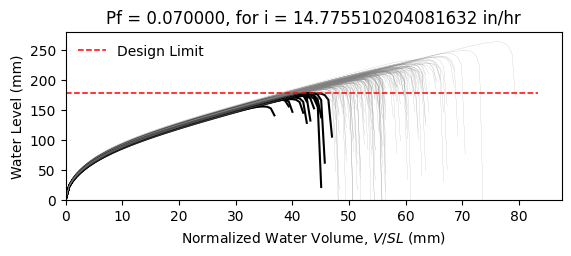

The file beside this chart, header and first rows:
W8X18, L = 360.0 in, slope = 0.020833333333333332 in/in, dead load = 6.944444444444444e-05 kip/in…
zwlim AISC Appendix 2, zwlim DAMP, zwlim Proposed for ASCE 7, zwlim Neglect Ponding, dhnom Denver, dhnom New York, dhnom New Orleans, dh Denver, dh New York, dh New Orleans, dmax
6.663, 5.007, 5.883, 8.96, 0.9904, 0.9904, 0.9904, 3.046, 3.046, 3.046, 8.382, Safe, 
6.663, 5.007, 5.883, 8.96, 0.9904, 0.9904, 0.9904, 3.046, 3.046, 3.046, 7.62, Safe, 
6.663, 5.007, 5.883, 8.96, 0.9904, 0.9904, 0.9904, 3.046, 3.046, 3.046, 7.56, Safe, 
6.663, 5.007, 5.883, 8.96, 0.9904, 0.9904, 0.9904, 3.046, 3.046, 3.046, 8.74, Safe, 
6.663, 5.007, 5.883, 8.96, 0.9904, 0.9904, 0.9904, 3.046, 3.046, 3.046, 7.003, Fail, 
6.663, 5.007, 5.883, 8.96, 0.9904, 0.9904, 0.9904, 3.046, 3.046, 3.046, 10.41, Safe, 
6.663, 5.007, 5.883, 8.96, 0.9904, 0.9904, 0.9904, 3.046, 3.046, 3.046, 8.031, Safe, 
6.663, 5.007, 5.883, 8.96, 0.9904, 0.9904, 0.9904, 3.046, 3.046, 3.046, 7.358, Safe, 
6.663, 5.007, 5.883, 8.96, 0.9904, 0.9904, 0.9904, 3.046, 3.046, 3.046, 8.405, Safe, 
6.663, 5.007, 5.883, 8.96, 0.9904, 0.9904, 0.9904, 3.046, 3.046, 3.046, 7.887, Safe, 
6.663, 5.007, 5.883, 8.96, 0.9904, 0.9904, 0.9904, 3.046, 3.046, 3.046, 6.842, Fail, 
6.663, 5.007, 5.883, 8.96, 0.9904, 0.9904, 0.9904, 3.046, 3.046, 3.046, 6.73, Fail, 
6.663, 5.007, 5.883, 8.96, 0.9904, 0.9904, 0.9904, 3.046, 3.046, 3.046, 8.689, Safe, 
6.663, 5.007, 5.883, 8.96, 0.9904, 0.9904, 0.9904, 3.046, 3.046, 3.046, 7.538, Safe, 
6.663, 5.007, 5.883, 8.96, 0.9904, 0.9904, 0.9904, 3.046, 3.046, 3.046, 8.486, Safe, 
6.663, 5.007, 5.883, 8.96, 0.9904, 0.9904, 0.9904, 3.046, 3.046, 3.046, 7.886, Safe, 
6.663, 5.007, 5.883, 8.96, 0.9904, 0.9904, 0.9904, 3.046, 3.046, 3.046, 8.142, Safe, 
6.663, 5.007, 5.883, 8.96, 0.9904, 0.9904, 0.9904, 3.046, 3.046, 3.046, 8.941, Safe, 
6.663, 5.007, 5.883, 8.96, 0.9904, 0.9904, 0.9904, 3.046, 3.046, 3.046, 7.411, Safe, 
6.663, 5.007, 5.883, 8.96, 0.9904, 0.9904, 0.9904, 3.046, 3.046, 3.046, 7.892, Safe, 
6.663, 5.007, 5.883, 8.96, 0.9904, 0.9904, 0.9904, 3.046, 3.046, 3.046, 7.256, Safe, 
6.663, 5.007, 5.883, 8.96, 0.9904, 0.9904, 0.9904, 3.046, 3.046, 3.046, 8.536, Safe, 
6.663, 5.007, 5.883, 8.96, 0.9904, 0.9904, 0.9904, 3.046, 3.046, 3.046, 8.389, Safe, 
6.663, 5.007, 5.883, 8.96, 0.9904, 0.9904, 0.9904, 3.046, 3.046, 3.046, 8.003, Safe, 
6.663, 5.007, 5.883, 8.96, 0.9904, 0.9904, 0.9904, 3.046, 3.046, 3.046, 7.845, Safe, 
6.663, 5.007, 5.883, 8.96, 0.9904, 0.9904, 0.9904, 3.046, 3.046, 3.046, 6.993, Fail, 
6.663, 5.007, 5.883, 8.96, 0.9904, 0.9904, 0.9904, 3.046, 3.046, 3.046, 8.489, Safe, 
6.663, 5.007, 5.883, 8.96, 0.9904, 0.9904, 0.9904, 3.046, 3.046, 3.046, 7.968, Safe, 
6.663, 5.007, 5.883, 8.96, 0.9904, 0.9904, 0.9904, 3.046, 3.046, 3.046, 7.477, Safe, 
6.663, 5.007, 5.883, 8.96, 0.9904, 0.9904, 0.9904, 3.046, 3.046, 3.046, 8.897, Safe, 
6.663, 5.007, 5.883, 8.96, 0.9904, 0.9904, 0.9904, 3.046, 3.046, 3.046, 8.444, Safe, 
6.663, 5.007, 5.883, 8.96, 0.9904, 0.9904, 0.9904, 3.046, 3.046, 3.046, 8.24, Safe, 
6.663, 5.007, 5.883, 8.96, 0.9904, 0.9904, 0.9904, 3.046, 3.046, 3.046, 7.632, Safe, 
6.663, 5.007, 5.883, 8.96, 0.9904, 0.9904, 0.9904, 3.046, 3.046, 3.046, 8.915, Safe, 
6.663, 5.007, 5.883, 8.96, 0.9904, 0.9904, 0.9904, 3.046, 3.046, 3.046, 8.464, Safe, 
6.663, 5.007, 5.883, 8.96, 0.9904, 0.9904, 0.9904, 3.046, 3.046, 3.046, 7.41, Safe, 
6.663, 5.007, 5.883, 8.96, 0.9904, 0.9904, 0.9904, 3.046, 3.046, 3.046, 8.11, Safe, 
6.663, 5.007, 5.883, 8.96, 0.9904, 0.9904, 0.9904, 3.046, 3.046, 3.046, 8.465, Safe, 
6.663, 5.007, 5.883, 8.96, 0.9904, 0.9904, 0.9904, 3.046, 3.046, 3.046, 8.812, Safe, 
6.663, 5.007, 5.883, 8.96, 0.9904, 0.9904, 0.9904, 3.046, 3.046, 3.046, 6.933, Fail, 
6.663, 5.007, 5.883, 8.96, 0.9904, 0.9904, 0.9904, 3.046, 3.046, 3.046, 9.197, Safe, 
6.663, 5.007, 5.883, 8.96, 0.9904, 0.9904, 0.9904, 3.046, 3.046, 3.046, 7.774, Safe, 
6.663, 5.007, 5.883, 8.96, 0.9904, 0.9904, 0.9904, 3.046, 3.046, 3.046, 7.837, Safe, 
6.663, 5.007, 5.883, 8.96, 0.9904, 0.9904, 0.9904, 3.046, 3.046, 3.046, 8.007, Safe, 
6.663, 5.007, 5.883, 8.96, 0.9904, 0.9904, 0.9904, 3.046, 3.046, 3.046, 8.695, Safe, 
6.663, 5.007, 5.883, 8.96, 0.9904, 0.9904, 0.9904, 3.046, 3.046, 3.046, 7.122, Safe, 
6.663, 5.007, 5.883, 8.96, 0.9904, 0.9904, 0.9904, 3.046, 3.046, 3.046, 8.13, Safe, 
6.663, 5.007, 5.883, 8.96, 0.9904, 0.9904, 0.9904, 3.046, 3.046, 3.046, 7.41, Safe, 
6.663, 5.007, 5.883, 8.96, 0.9904, 0.9904, 0.9904, 3.046, 3.046, 3.046, 8.074, Safe, 
6.663, 5.007, 5.883, 8.96, 0.9904, 0.9904, 0.9904, 3.046, 3.046, 3.046, 7.408, Safe, 
6.663, 5.007, 5.883, 8.96, 0.9904, 0.9904, 0.9904, 3.046, 3.046, 3.046, 8.484, Safe, 
6.663, 5.007, 5.883, 8.96, 0.9904, 0.9904, 0.9904, 3.046, 3.046, 3.046, 6.639, Fail, 
6.663, 5.007, 5.883, 8.96, 0.9904, 0.9904, 0.9904, 3.046, 3.046, 3.046, 8.189, Safe, 
6.663, 5.007, 5.883, 8.96, 0.9904, 0.9904, 0.9904, 3.046, 3.046, 3.046, 7.609, Safe, 
6.663, 5.007, 5.883, 8.96, 0.9904, 0.9904, 0.9904, 3.046, 3.046, 3.046, 9.126, Safe, 
6.663, 5.007, 5.883, 8.96, 0.9904, 0.9904, 0.9904, 3.046, 3.046, 3.046, 7.316, Safe, 
6.663, 5.007, 5.883, 8.96, 0.9904, 0.9904, 0.9904, 3.046, 3.046, 3.046, 7.849, Safe, 
6.663, 5.007, 5.883, 8.96, 0.9904, 0.9904, 0.9904, 3.046, 3.046, 3.046, 7.42, Safe, 
6.663, 5.007, 5.883, 8.96, 0.9904, 0.9904, 0.9904, 3.046, 3.046, 3.046, 7.11, Safe, 
... 142 more rows
